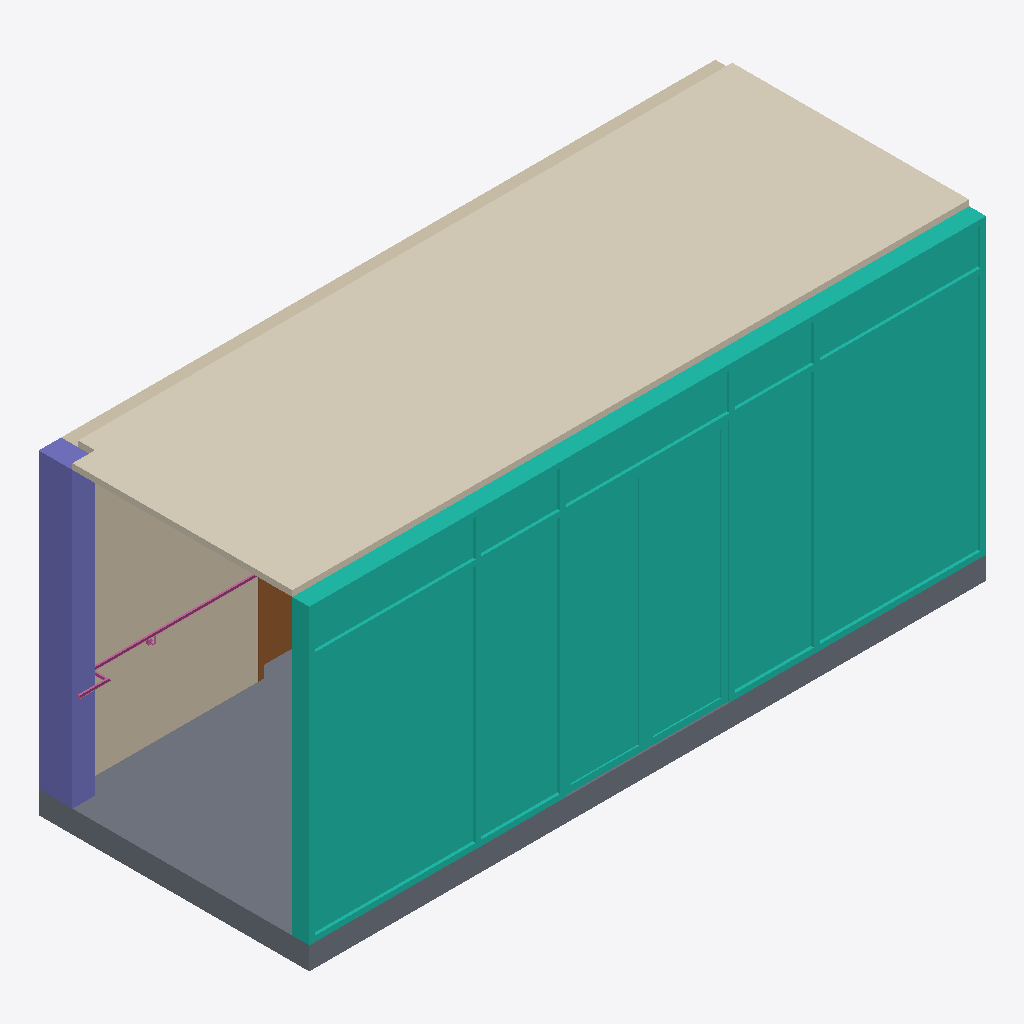
Isometric view of an IFC building model (IFC-SPF (STEP), schema IFC2X3, length unit millimetre), seen from the south-west, elements coloured by IFC class: 1 curtain wall (teal), 1 covering (cream), 1 slab (grey), 1 wall (beige), 1 column (violet), 1 door (brown), 1 railing (pink).
Extent 6.0 m × 2.4 m × 2.9 m (x, y, z). Storeys (1): Level 1 at 0.00 m. Elements (10): 2 IfcRailing, 1 IfcBuildingElementProxy, 1 IfcColumn, 1 IfcCovering, 1 IfcCurtainWall, 1 IfcDoor, 1 IfcFlowTerminal, 1 IfcSlab, 1 IfcWallStandardCase.

HEADER;
FILE_DESCRIPTION(('ViewDefinition [CoordinationView_V2.0]'),'2;1');
FILE_NAME('0001','2016-07-05T14:12:04',(''),(''),'The EXPRESS Data Manager Version 5.02.0100.07 : 28 Aug 2013','20150220_1215(x64) - Exporter 16.4.0.0 - Alternate UI 16.4.0.0','');
FILE_SCHEMA(('IFC2X3'));
ENDSEC;
DATA;
#101=IFCPROJECT('3UcEHsyAjCZwQhz9HrUlW1',#41,'0001',$,$,'Project Name','Project  Status',(#93),#88);
#16060=IFCSITE('3UcEHsyAjCZwQhz9HrUlW3',#41,'Default',$,'',#16059,$,$,.ELEMENT.,$,$,$,$,$);
#111=IFCBUILDING('3UcEHsyAjCZwQhz9HrUlW0',#41,'',$,$,#32,$,'',.ELEMENT.,$,$,$);
#120=IFCBUILDINGSTOREY('3UcEHsyAjCZwQhz9IAXJJ_',#41,'Level 1',$,$,#118,$,'Level 1',.ELEMENT.,0.0);
#11768=IFCCURTAINWALL('1trcuAKUf1lhrGltgclgQE',#41,'Curtain Wall:Storefront:337721',$,'Curtain Wall:Storefront:50936',#11767,$,'337721');
#11608=IFCCOVERING('0grR7mdYj2Rg5Y0$1BfVhf',#41,'Compound Ceiling:600 x 1200mm grid:335829',$,'Compound Ceiling:600 x 1200mm grid',#11575,#11606,'335829',.CEILING.);
#157=IFCSLAB('3U9w8VeLr1VgxYQYHArOtT',#41,'Floor:Generic Floor - Granite Tile Finish - 200mm:326991',$,'Floor:Generic Floor - Granite Tile Finish - 200mm',#132,#153,'326991',.FLOOR.);
#297=IFCWALLSTANDARDCASE('3U9w8VeLr1VgxYQYHAr7B3',#41,'Basic Wall:Brick Wall - 150mm:328273',$,'Basic Wall:Brick Wall - 150mm:327139',#276,#295,'328273');
#263=IFCCOLUMN('3U9w8VeLr1VgxYQYHArOqf',#41,'M_Rectangular Column:200 x 300mm - White Paint:327099',$,'200 x 300mm - White Paint',#262,#259,'327099');
#11557=IFCDOOR('3U9w8VeLr1VgxYQYHAr7ub',#41,'M_Door-Passage-Single-Vision_Lite:M_Door-Passage-Single-Vision_Lite:331447',$,'M_Door-Passage-Single-Vision_Lite',#16250,#11551,'331447',2200.0,1000.0);
#14375=IFCRAILING('1Be6Z_BIr5JRWSoxNV7PjF',#41,'Railing:900mm Pipe Wall Mounted:332457',$,'Railing:900mm Pipe Wall Mounted',#13328,#14373,'332457',.NOTDEFINED.);
ENDSEC;